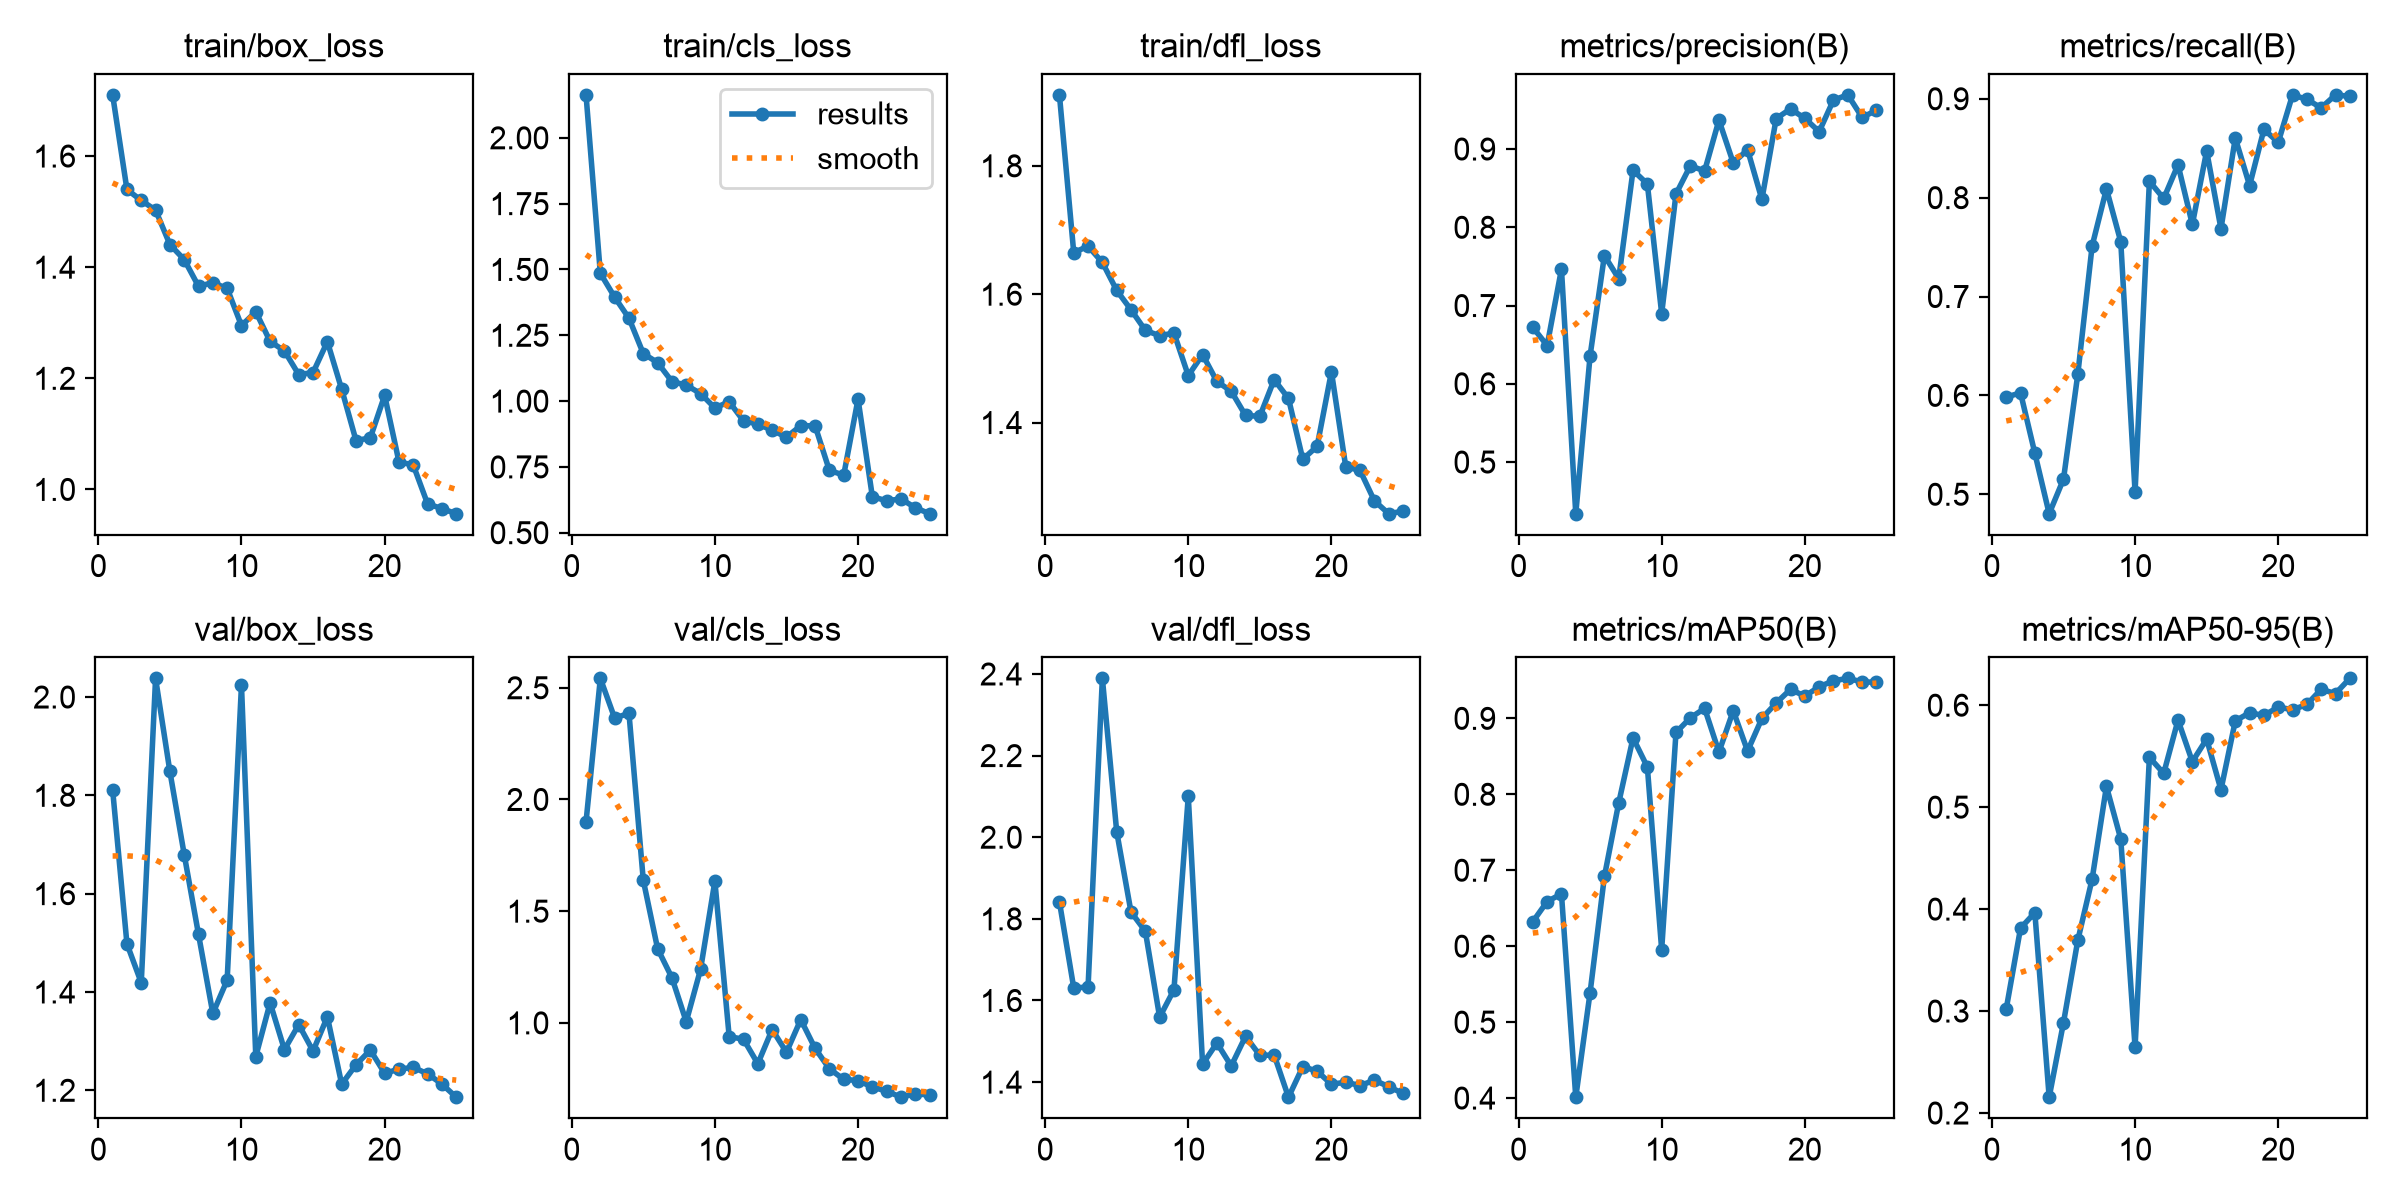

The file beside this chart, header and first rows:
epoch, time, train/box_loss, train/cls_loss, train/dfl_loss, metrics/precision(B), metrics/recall(B), metrics/mAP50(B), metrics/mAP50-95(B), val/box_loss, val/cls_loss, val/dfl_loss, lr/pg0, lr/pg1, lr/pg2
1, 14.61, 1.71, 2.163, 1.911, 0.6722, 0.5982, 0.6323, 0.3021, 1.812, 1.899, 1.842, 0.0006349, 0.0006349, 0.0006349
2, 16.7, 1.54, 1.485, 1.665, 0.6489, 0.6026, 0.6588, 0.3813, 1.498, 2.542, 1.631, 0.00125, 0.00125, 0.00125
3, 18.67, 1.52, 1.395, 1.675, 0.7465, 0.5415, 0.6688, 0.3965, 1.419, 2.364, 1.633, 0.001812, 0.001812, 0.001812
4, 20.62, 1.503, 1.315, 1.649, 0.434, 0.4803, 0.4011, 0.2155, 2.038, 2.386, 2.389, 0.001762, 0.001762, 0.001762
5, 22.57, 1.441, 1.181, 1.606, 0.6358, 0.5153, 0.5388, 0.2887, 1.849, 1.638, 2.014, 0.001683, 0.001683, 0.001683
6, 24.52, 1.414, 1.146, 1.576, 0.7638, 0.6214, 0.6918, 0.3694, 1.68, 1.332, 1.817, 0.001604, 0.001604, 0.001604
7, 26.46, 1.366, 1.074, 1.544, 0.7345, 0.7511, 0.7887, 0.4294, 1.517, 1.202, 1.77, 0.001525, 0.001525, 0.001525
8, 28.42, 1.372, 1.061, 1.535, 0.8728, 0.8088, 0.8743, 0.5203, 1.356, 1.005, 1.559, 0.001446, 0.001446, 0.001446
9, 30.37, 1.362, 1.029, 1.54, 0.8554, 0.7555, 0.8359, 0.4688, 1.424, 1.24, 1.626, 0.001366, 0.001366, 0.001366
10, 32.32, 1.295, 0.9739, 1.473, 0.6897, 0.5022, 0.5953, 0.2643, 2.024, 1.634, 2.1, 0.001287, 0.001287, 0.001287
11, 34.27, 1.32, 0.9976, 1.506, 0.8425, 0.8166, 0.8814, 0.5489, 1.269, 0.9385, 1.444, 0.001208, 0.001208, 0.001208
12, 36.3, 1.266, 0.9248, 1.464, 0.8785, 0.7991, 0.9006, 0.5331, 1.378, 0.9267, 1.496, 0.001129, 0.001129, 0.001129
13, 38.23, 1.249, 0.913, 1.449, 0.872, 0.8332, 0.9132, 0.5853, 1.283, 0.8172, 1.44, 0.00105, 0.00105, 0.00105
14, 40.17, 1.207, 0.889, 1.411, 0.9369, 0.7729, 0.8556, 0.5446, 1.334, 0.9703, 1.512, 0.0009704, 0.0009704, 0.0009704
15, 42.11, 1.21, 0.8631, 1.41, 0.8823, 0.8472, 0.91, 0.5668, 1.28, 0.8685, 1.465, 0.0008912, 0.0008912, 0.0008912
16, 55.81, 1.266, 0.9065, 1.467, 0.8991, 0.7686, 0.857, 0.5171, 1.349, 1.015, 1.466, 0.000812, 0.000812, 0.000812
17, 57.74, 1.18, 0.906, 1.438, 0.8357, 0.8603, 0.8999, 0.5846, 1.212, 0.8858, 1.363, 0.0007328, 0.0007328, 0.0007328
18, 59.65, 1.088, 0.7365, 1.343, 0.939, 0.8122, 0.9203, 0.5926, 1.252, 0.7945, 1.438, 0.0006536, 0.0006536, 0.0006536
19, 61.56, 1.093, 0.719, 1.363, 0.9513, 0.869, 0.9382, 0.5899, 1.282, 0.747, 1.427, 0.0005744, 0.0005744, 0.0005744
20, 63.46, 1.169, 1.007, 1.479, 0.9392, 0.8559, 0.9293, 0.5982, 1.235, 0.7419, 1.395, 0.0004952, 0.0004952, 0.0004952
21, 65.37, 1.05, 0.637, 1.331, 0.9222, 0.9039, 0.9416, 0.5955, 1.243, 0.7125, 1.4, 0.000416, 0.000416, 0.000416
22, 67.29, 1.044, 0.6212, 1.325, 0.9626, 0.8994, 0.9495, 0.6007, 1.247, 0.6945, 1.392, 0.0003368, 0.0003368, 0.0003368
23, 69.21, 0.9741, 0.6286, 1.278, 0.9692, 0.8908, 0.9527, 0.6156, 1.233, 0.6673, 1.405, 0.0002576, 0.0002576, 0.0002576
24, 71.13, 0.9655, 0.5949, 1.258, 0.9405, 0.9039, 0.948, 0.6114, 1.213, 0.683, 1.389, 0.0001784, 0.0001784, 0.0001784
25, 73.12, 0.9564, 0.5723, 1.262, 0.9495, 0.9024, 0.9476, 0.6263, 1.186, 0.6763, 1.372, 9.92e-05, 9.92e-05, 9.92e-05
